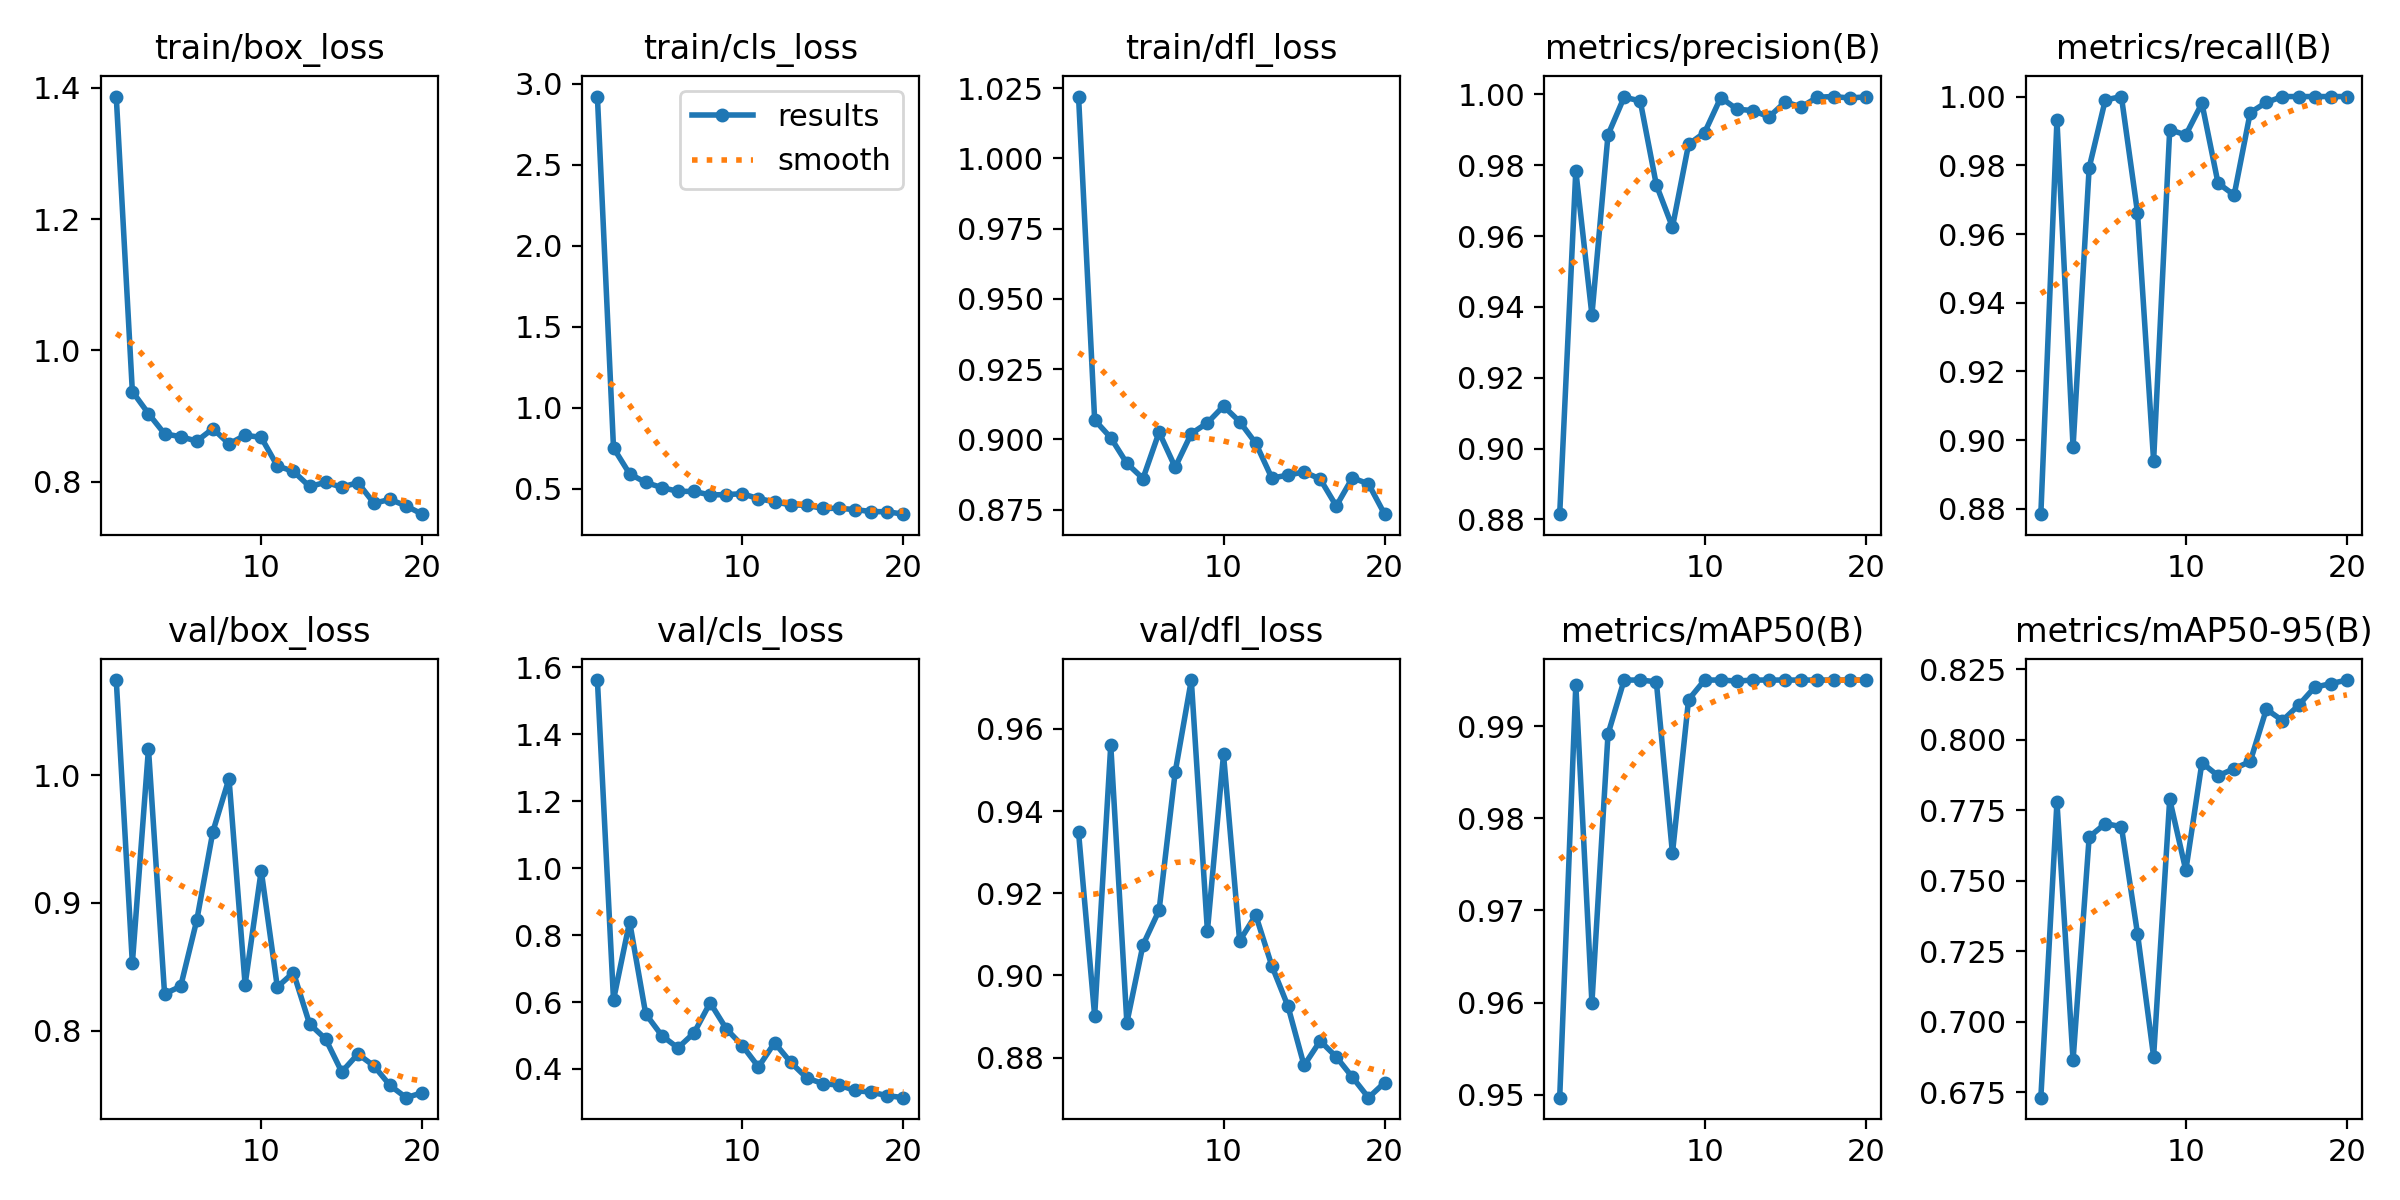

Data behind this chart, as committed beside it:
epoch, time, train/box_loss, train/cls_loss, train/dfl_loss, metrics/precision(B), metrics/recall(B), metrics/mAP50(B), metrics/mAP50-95(B), val/box_loss, val/cls_loss, val/dfl_loss, lr/pg0, lr/pg1, lr/pg2
1, 4.556, 1.387, 2.921, 1.022, 0.8815, 0.8785, 0.9497, 0.673, 1.074, 1.562, 0.9348, 0.0001429, 0.0001429, 0.0001429
2, 7.846, 0.9373, 0.751, 0.9069, 0.9785, 0.9931, 0.9945, 0.778, 0.8529, 0.6062, 0.8902, 0.0002852, 0.0002852, 0.0002852
3, 11.02, 0.9036, 0.5907, 0.9006, 0.9377, 0.898, 0.96, 0.6863, 1.021, 0.8399, 0.956, 0.000412, 0.000412, 0.000412
4, 14.12, 0.8728, 0.5375, 0.8915, 0.9886, 0.9793, 0.9891, 0.7655, 0.829, 0.5643, 0.8885, 0.0005232, 0.0005232, 0.0005232
5, 17.18, 0.8683, 0.5059, 0.8861, 0.9992, 0.999, 0.995, 0.7703, 0.8349, 0.4997, 0.9074, 0.0006189, 0.0006189, 0.0006189
6, 20.24, 0.8617, 0.483, 0.9025, 0.9981, 1, 0.995, 0.7692, 0.8865, 0.4629, 0.9158, 0.000699, 0.000699, 0.000699
7, 23.3, 0.8807, 0.4821, 0.8901, 0.9744, 0.9663, 0.9948, 0.7312, 0.9558, 0.5076, 0.9495, 0.0007635, 0.0007635, 0.0007635
8, 26.36, 0.8574, 0.4603, 0.9021, 0.9625, 0.894, 0.9762, 0.6876, 0.9972, 0.5978, 0.9719, 0.0008125, 0.0008125, 0.0008125
9, 29.4, 0.8707, 0.4628, 0.9059, 0.9859, 0.9904, 0.9929, 0.7789, 0.8362, 0.52, 0.9108, 0.0008459, 0.0008459, 0.0008459
10, 32.45, 0.8672, 0.4681, 0.9118, 0.9892, 0.9888, 0.995, 0.7537, 0.9253, 0.4695, 0.9538, 0.0007924, 0.0007924, 0.0007924
11, 35.4, 0.8237, 0.4374, 0.9063, 0.9991, 0.998, 0.995, 0.7919, 0.8343, 0.4061, 0.9084, 0.0007216, 0.0007216, 0.0007216
12, 38.3, 0.8156, 0.4183, 0.8987, 0.9958, 0.9748, 0.9949, 0.7872, 0.8456, 0.4782, 0.9147, 0.0006509, 0.0006509, 0.0006509
13, 41.2, 0.7925, 0.3989, 0.8863, 0.9954, 0.9713, 0.995, 0.7898, 0.8055, 0.4198, 0.9023, 0.0005802, 0.0005802, 0.0005802
14, 44.1, 0.7988, 0.3967, 0.8873, 0.9936, 0.9953, 0.995, 0.7923, 0.7937, 0.3731, 0.8925, 0.0005094, 0.0005094, 0.0005094
15, 47.02, 0.7915, 0.377, 0.8884, 0.9979, 0.9983, 0.995, 0.8109, 0.768, 0.356, 0.8781, 0.0004387, 0.0004387, 0.0004387
16, 49.92, 0.7983, 0.3782, 0.8859, 0.9964, 1, 0.995, 0.8068, 0.782, 0.3517, 0.884, 0.000368, 0.000368, 0.000368
17, 52.81, 0.767, 0.37, 0.8763, 0.9992, 1, 0.995, 0.8123, 0.7727, 0.3356, 0.8801, 0.0002972, 0.0002972, 0.0002972
18, 55.73, 0.7728, 0.358, 0.8863, 0.9994, 1, 0.995, 0.8187, 0.7574, 0.3305, 0.8752, 0.0002265, 0.0002265, 0.0002265
19, 58.62, 0.7628, 0.3567, 0.8842, 0.999, 1, 0.995, 0.8199, 0.7478, 0.3202, 0.8702, 0.0001558, 0.0001558, 0.0001558
20, 61.54, 0.7503, 0.3417, 0.8734, 0.9993, 1, 0.995, 0.8212, 0.7517, 0.3142, 0.8739, 8.50255e-05, 8.50255e-05, 8.50255e-05
